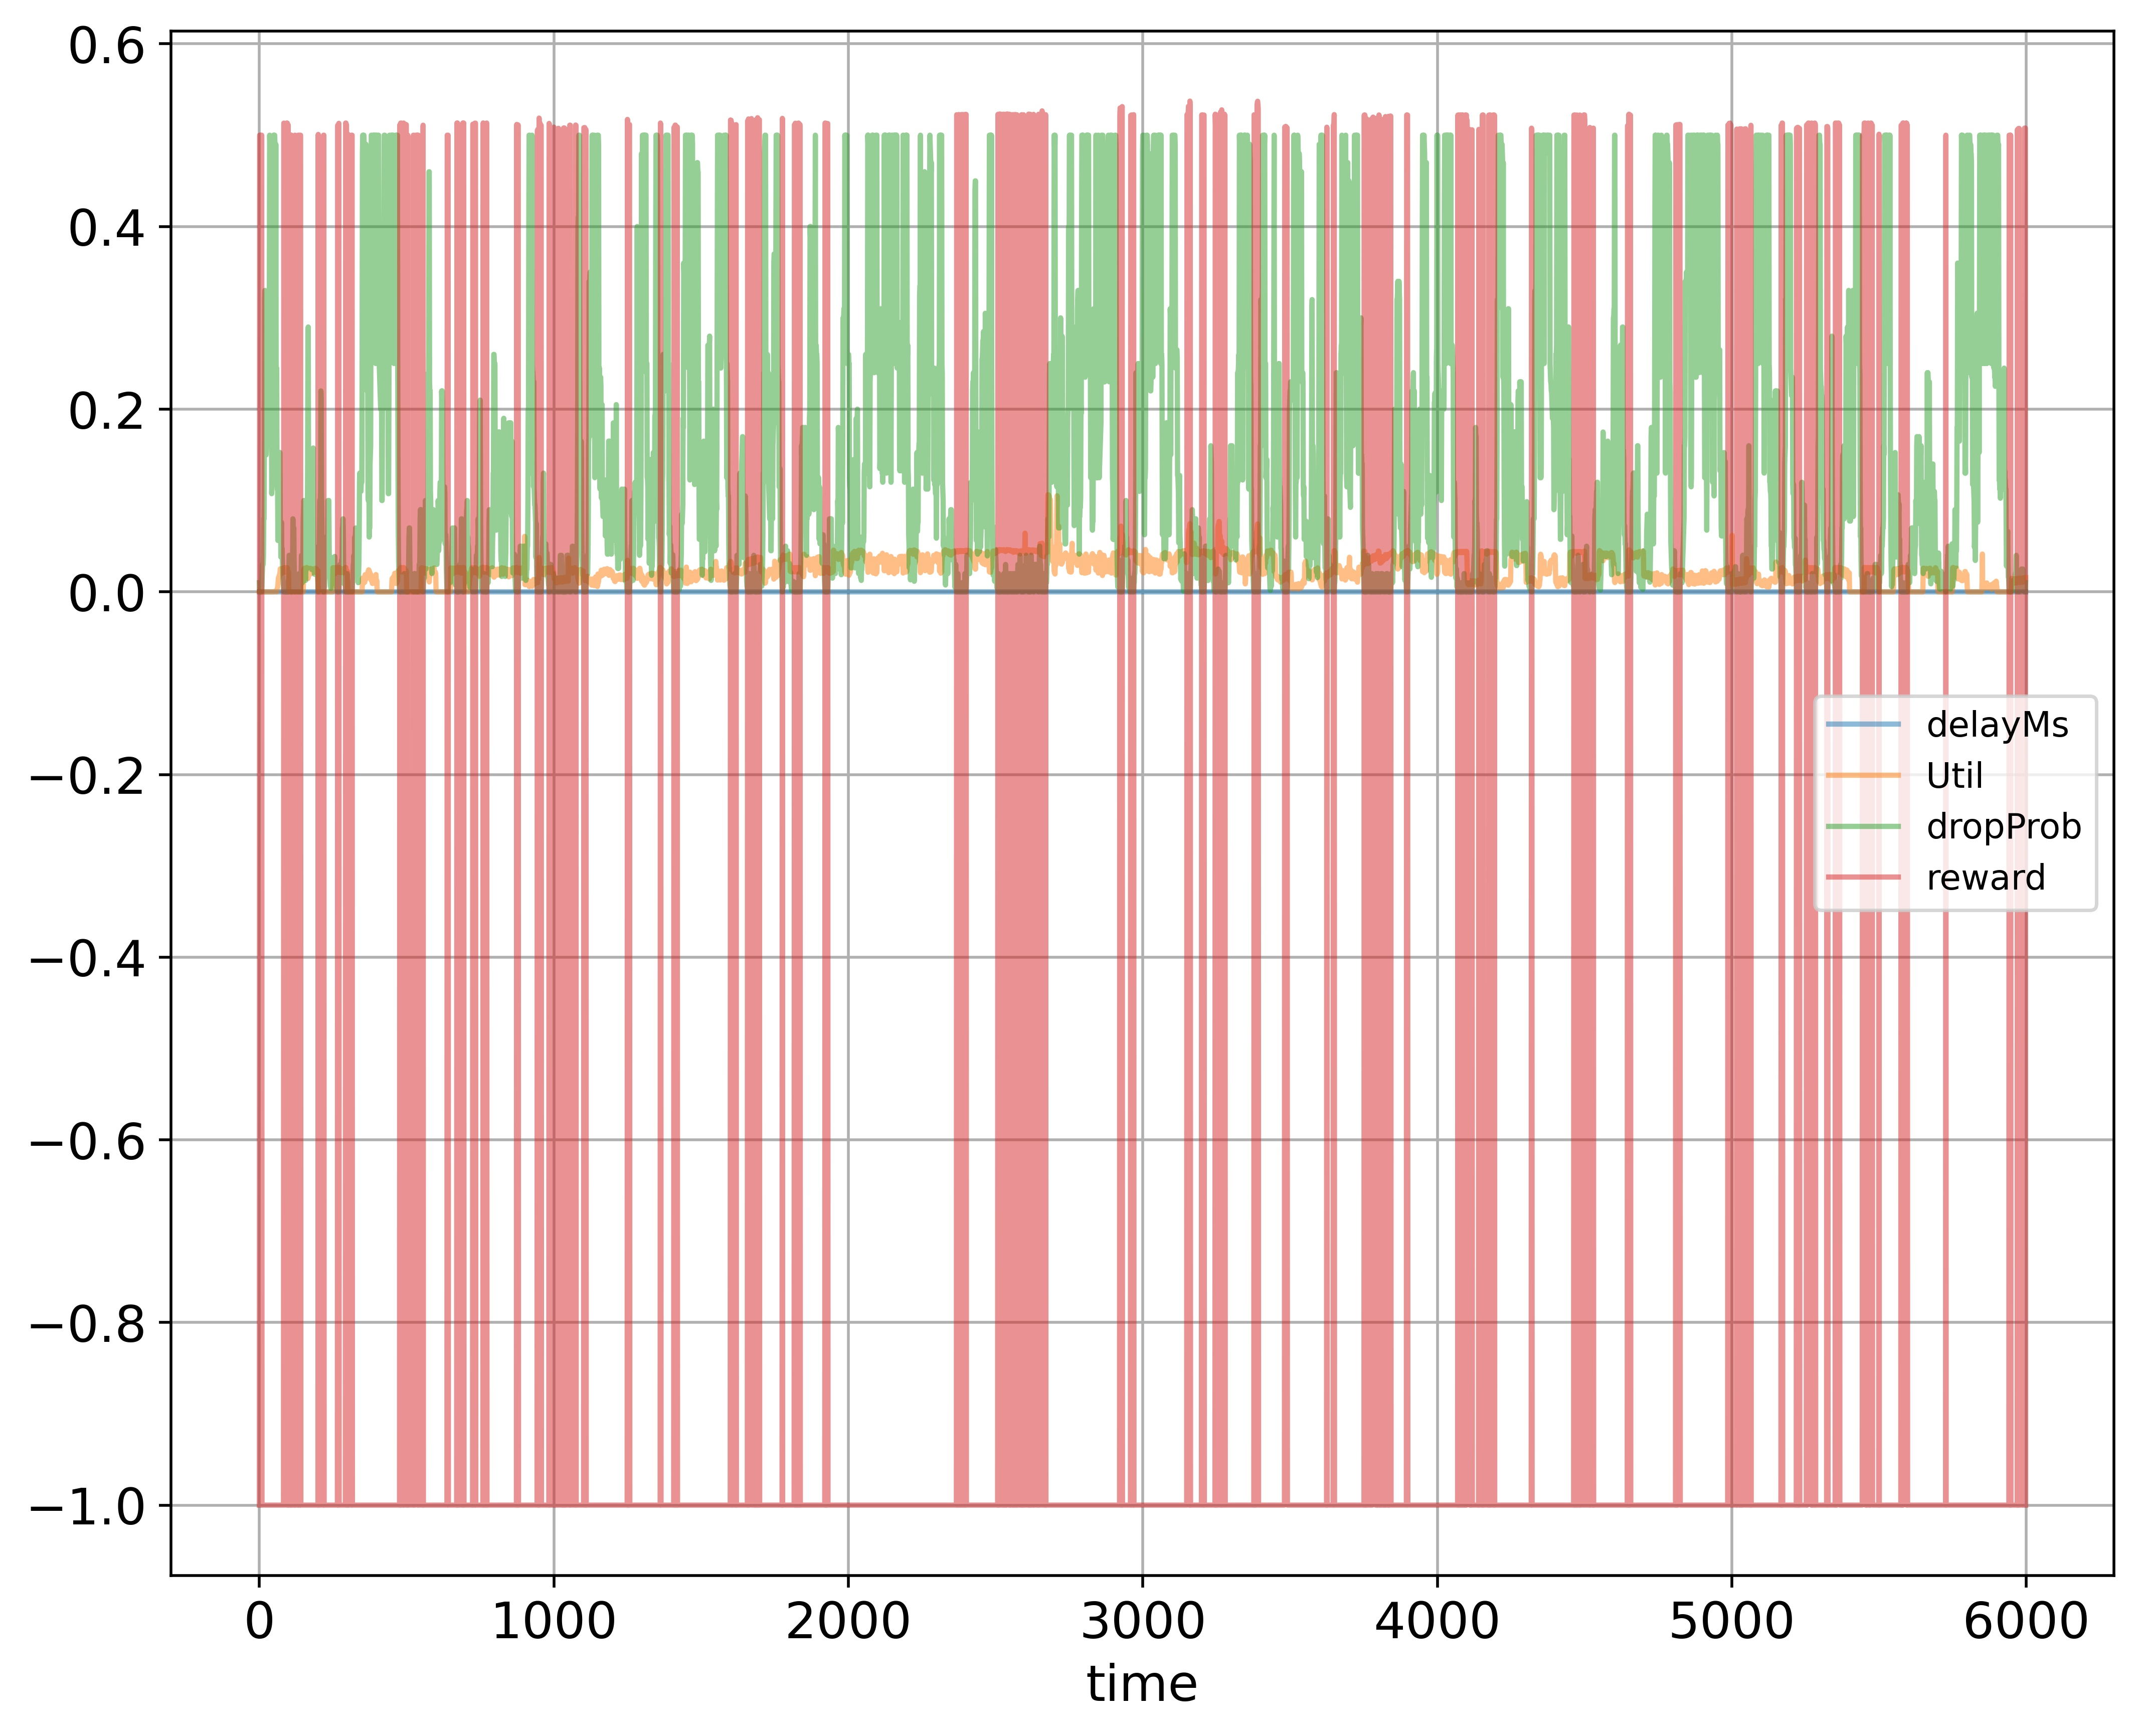

Data behind this chart, as committed beside it:
time; delayMs; Util; dropProb; reward
0; 0.0; 0.000224; 0.01; -1.0
1; 0.0; 0.0; 0.0; 0.5
2; 0.0; 0.0; 0.0; 0.5
3; 0.0; 0.0; 0.0; 0.5
4; 0.0; 0.0; 0.01; -1.0
5; 0.0; 0.0; 0.005; -1.0
6; 0.0; 0.0; 0.0; 0.5
7; 0.0; 0.0; 0.0; 0.5
8; 0.0; 0.0; 0.0; 0.5
9; 0.0; 0.0; 0.01; -1.0
10; 0.0; 0.0; 0.02; -1.0
11; 0.0; 0.0; 0.03; -1.0
12; 0.0; 0.0; 0.03; -1.0
13; 0.0; 0.0; 0.03; -1.0
14; 0.0; 0.0; 0.04; -1.0
15; 0.0; 0.0; 0.08; -1.0
16; 0.0; 0.0; 0.08; -1.0
17; 0.0; 0.0; 0.16; -1.0
18; 0.0; 0.0; 0.32; -1.0
19; 0.0; 0.0; 0.33; -1.0
20; 0.0; 0.0; 0.32; -1.0
21; 0.0; 0.0; 0.32; -1.0
22; 0.0; 0.0; 0.16; -1.0
23; 0.0; 0.0; 0.15; -1.0
24; 0.0; 0.0; 0.16; -1.0
25; 0.0; 0.0; 0.17; -1.0
26; 0.0; 0.0; 0.17; -1.0
27; 0.0; 0.0; 0.16; -1.0
28; 0.0; 0.0; 0.17; -1.0
29; 0.0; 0.0; 0.16; -1.0
30; 0.0; 0.0; 0.32; -1.0
31; 0.0; 0.0; 0.32; -1.0
32; 0.0; 0.0; 0.32; -1.0
33; 0.0; 0.0; 0.33; -1.0
34; 0.0; 0.0; 0.33; -1.0
35; 0.0; 0.0; 0.5; -1.0
36; 0.0; 0.0; 0.49; -1.0
37; 0.0; 0.0; 0.49; -1.0
38; 0.0; 0.0; 0.245; -1.0
39; 0.0; 0.0; 0.235; -1.0
40; 0.0; 0.0; 0.225; -1.0
41; 0.0; 0.0; 0.215; -1.0
42; 0.0; 0.0; 0.1075; -1.0
43; 0.0; 0.0; 0.1175; -1.0
44; 0.0; 0.0; 0.1275; -1.0
45; 0.0; 0.0; 0.1275; -1.0
46; 0.0; 0.0; 0.255; -1.0
47; 0.0; 0.0; 0.265; -1.0
48; 0.0; 0.0; 0.5; -1.0
49; 0.0; 0.0; 0.5; -1.0
50; 0.0; 0.000208; 0.25; -1.0
51; 0.0; 0.000208; 0.5; -1.0
52; 0.0; 0.000208; 0.5; -1.0
53; 0.0; 0.000416; 0.49; -1.0
54; 0.0; 0.000624; 0.245; -1.0
55; 0.0; 0.000624; 0.245; -1.0
56; 0.0; 0.000624; 0.49; -1.0
57; 0.0; 0.000832; 0.245; -1.0
58; 0.0; 0.001664; 0.245; -1.0
59; 0.0; 0.0; 0.245; -1.0
... 5,939 more rows
